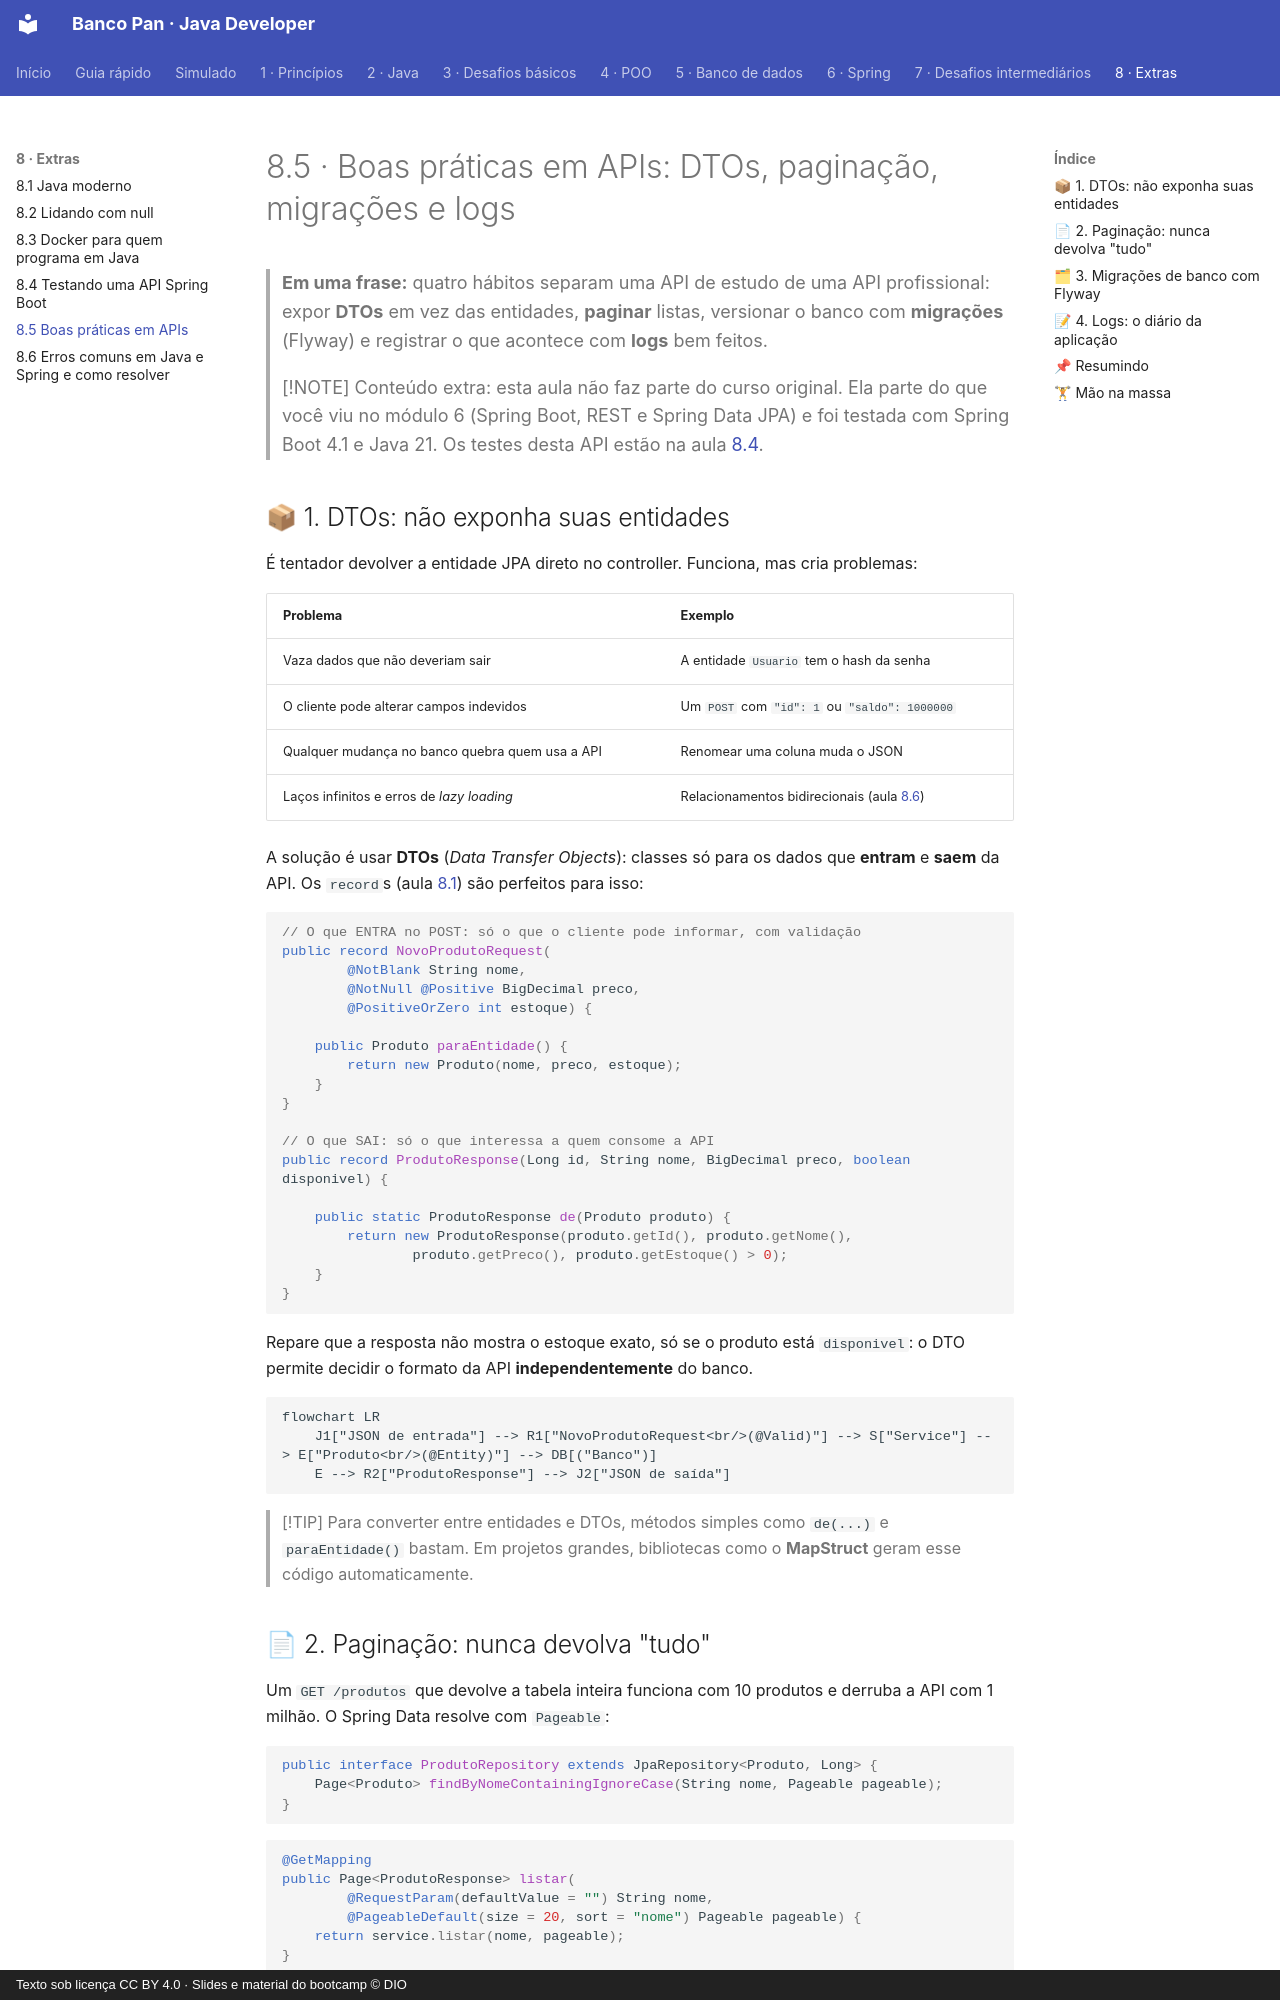

repository: Joshpcbrrj/Dio-Banco_Pan-Java_developer · page: 08-extras/05-boas-praticas-api/index.html · generator: mkdocs · copyright: Texto sob licença CC BY 4.0 · Slides e material do bootcamp © DIO

# 8.5 · Boas práticas em APIs: DTOs, paginação, migrações e logs

> **Em uma frase:** quatro hábitos separam uma API de estudo de uma API profissional: expor **DTOs** em vez das entidades, **paginar** listas, versionar o banco com **migrações** (Flyway) e registrar o que acontece com **logs** bem feitos.

> [!NOTE]
> Conteúdo extra: esta aula não faz parte do curso original. Ela parte do que você viu no módulo 6 (Spring Boot, REST e Spring Data JPA) e foi testada com Spring Boot 4.1 e Java 21. Os testes desta API estão na aula [8.4](./04-testes-spring-boot.md).

## 📦 1. DTOs: não exponha suas entidades

É tentador devolver a entidade JPA direto no controller. Funciona, mas cria problemas:

| Problema | Exemplo |
| --- | --- |
| Vaza dados que não deveriam sair | A entidade `Usuario` tem o hash da senha |
| O cliente pode alterar campos indevidos | Um `POST` com `"id": 1` ou `"saldo": 1000000` |
| Qualquer mudança no banco quebra quem usa a API | Renomear uma coluna muda o JSON |
| Laços infinitos e erros de *lazy loading* | Relacionamentos bidirecionais (aula [8.6](./06-erros-comuns.md)) |

A solução é usar **DTOs** (*Data Transfer Objects*): classes só para os dados que **entram** e **saem** da API. Os `record`s (aula [8.1](./01-java-moderno.md)) são perfeitos para isso:

```java
// O que ENTRA no POST: só o que o cliente pode informar, com validação
public record NovoProdutoRequest(
        @NotBlank String nome,
        @NotNull @Positive BigDecimal preco,
        @PositiveOrZero int estoque) {

    public Produto paraEntidade() {
        return new Produto(nome, preco, estoque);
    }
}

// O que SAI: só o que interessa a quem consome a API
public record ProdutoResponse(Long id, String nome, BigDecimal preco, boolean disponivel) {

    public static ProdutoResponse de(Produto produto) {
        return new ProdutoResponse(produto.getId(), produto.getNome(),
                produto.getPreco(), produto.getEstoque() > 0);
    }
}
```

Repare que a resposta não mostra o estoque exato, só se o produto está `disponivel`: o DTO permite decidir o formato da API **independentemente** do banco.

```mermaid
flowchart LR
    J1["JSON de entrada"] --> R1["NovoProdutoRequest<br/>(@Valid)"] --> S["Service"] --> E["Produto<br/>(@Entity)"] --> DB[("Banco")]
    E --> R2["ProdutoResponse"] --> J2["JSON de saída"]
```

> [!TIP]
> Para converter entre entidades e DTOs, métodos simples como `de(...)` e `paraEntidade()` bastam. Em projetos grandes, bibliotecas como o **MapStruct** geram esse código automaticamente.
